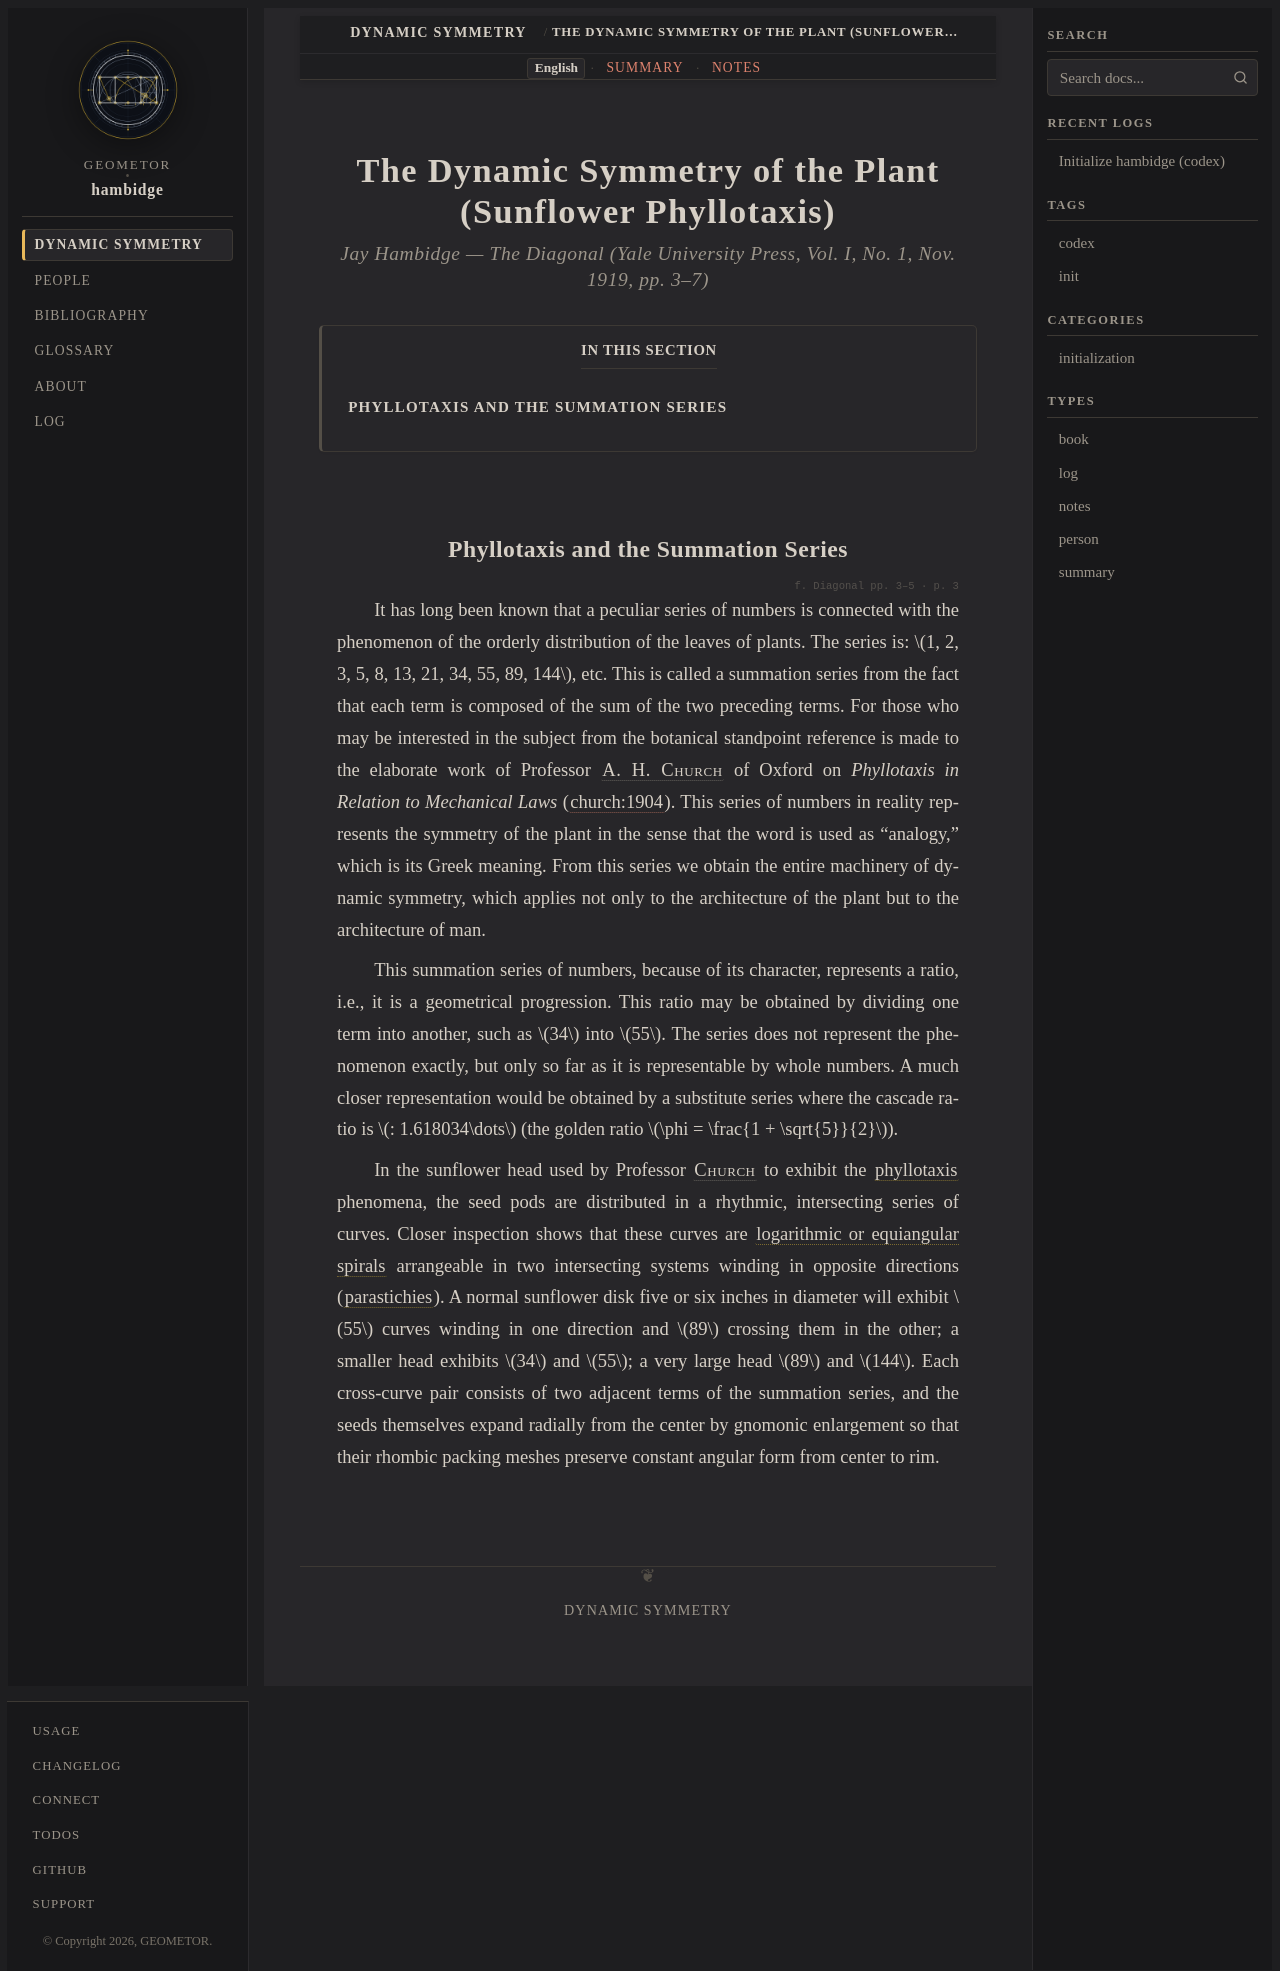

repository: geometor/hambidge · page: dynamic_symmetry/plant_phyllotaxis/index.html · generator: sphinx

:order: 2
:layout: book

.. _plant-phyllotaxis-en:

The Dynamic Symmetry of the Plant (Sunflower Phyllotaxis)
=========================================================

.. rubric:: Jay Hambidge — *The Diagonal* (Yale University Press, Vol. I, No. 1, Nov. 1919, pp. 3–7)

.. contents:: In This Section
   :local:
   :depth: 2
   :backlinks: none

.. _hambidge-plant:

Phyllotaxis and the Summation Series
------------------------------------

.. folio:: Diagonal pp. 3–5
   :page: 3

It has long been known that a peculiar series of numbers is connected with the phenomenon of the orderly distribution of the leaves of plants. The series is: :math:`1, 2, 3, 5, 8, 13, 21, 34, 55, 89, 144`, etc. This is called a summation series from the fact that each term is composed of the sum of the two preceding terms. For those who may be interested in the subject from the botanical standpoint reference is made to the elaborate work of Professor :person:`A. H. Church <church>` of Oxford on *Phyllotaxis in Relation to Mechanical Laws* (:cite:`church:1904`). This series of numbers in reality represents the symmetry of the plant in the sense that the word is used as "analogy," which is its Greek meaning. From this series we obtain the entire machinery of dynamic symmetry, which applies not only to the architecture of the plant but to the architecture of man.

This summation series of numbers, because of its character, represents a ratio, i.e., it is a geometrical progression. This ratio may be obtained by dividing one term into another, such as :math:`34` into :math:`55`. The series does not represent the phenomenon exactly, but only so far as it is representable by whole numbers. A much closer representation would be obtained by a substitute series where the cascade ratio is :math:`: 1.618034\dots` (the golden ratio :math:`\phi = \frac{1 + \sqrt{5}}{2}`).

In the sunflower head used by Professor :person:`Church <church>` to exhibit the :term:`phyllotaxis` phenomena, the seed pods are distributed in a rhythmic, intersecting series of curves. Closer inspection shows that these curves are :term:`logarithmic or equiangular spirals <equiangular-spiral>` arrangeable in two intersecting systems winding in opposite directions (:term:`parastichies <parastichy>`). A normal sunflower disk five or six inches in diameter will exhibit :math:`55` curves winding in one direction and :math:`89` crossing them in the other; a smaller head exhibits :math:`34` and :math:`55`; a very large head :math:`89` and :math:`144`. Each cross-curve pair consists of two adjacent terms of the summation series, and the seeds themselves expand radially from the center by gnomonic enlargement so that their rhombic packing meshes preserve constant angular form from center to rim.
